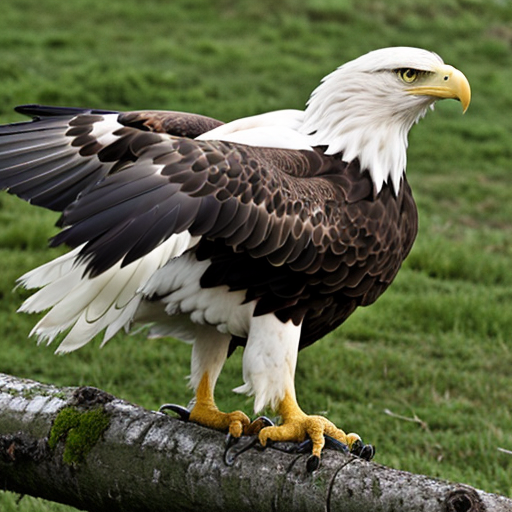
Generation parameters embedded in this image by AUTOMATIC1111 Stable Diffusion web UI or a fork of it (Forge, ...) (PNG 'parameters' text chunk):
eagle
Negative prompt: person, human, men, women, painting, cartoon, anime, comic
Steps: 20, Sampler: DPM++ 2M, Schedule type: Karras, CFG scale: 7, Seed: 3418720384, Size: 512x512, Model hash: 463d6a9fe8, Model: absolutereality_v181, VAE hash: 235745af8d, VAE: vae-ft-mse-840000-ema-pruned.ckpt, Version: v1.10.1